Photos from the image-classification dataset "infaprim-clf-7" in the GitHub repository okomiljonov583-cmyk/vit-arcface-cac-SimCLR-CE-classification. Its 109 classes are: femilak variant 2, femilak variant 3, lactamil variant 2, lactamil variant 3, amino formula, amino formula variant 2, amino formula variant 3, anti-reflux formula, anti-reflux formula variant 2, anti-reflux formula variant 3, n p caesarea, n p caesarea 2, n p caesarea 3, comfort formula, comfort formula variant 2, comfort formula variant 3, n p ferm, n p ferm 2, n p ferm 3, goat milk formula stage 1, n p goat 1 2, n p goat 1 3, goat milk formula stage 2, n p goat 2 2, n p goat 2 3, goat milk formula stage 3, n p goat 3 2, n p goat 3 3, non-allergic formula, non-allergic formula variant 2, non-allergic formula variant 3, non-lactose formula, non-lactose formula variant 2, non-lactose formula variant 3, n p p buck 2, buckwheat prunes porridge, buckwheat prunes porridge variant 2, multi-grain porridge, multi-grain porridge variant 2, multi-grain porridge variant 3, multi-grain apple raspberry porridge, n p p multi apple rasp 2, n p p multi apple rasp 3, multi-grain banana strawberry porridge, n p p multi ban straw 2, n p p multi ban straw 3, oat porridge variant 2, oat porridge variant 3, oat banana porridge, oat banana porridge variant 2, oat banana porridge variant 3, oat peach porridge, oat peach porridge variant 2, oat peach porridge variant 3, rice porridge, rice porridge variant 2, rice porridge variant 3, rice banana porridge, rice banana porridge variant 2, rice banana porridge variant 3, wheat apple porridge, wheat apple porridge variant 2, wheat apple porridge variant 3, n p peptidi, n p peptidi 2, n p peptidi 3, pre formula, pre formula variant 2, pre formula variant 3, soy formula, soy formula variant 2, soy formula variant 3, 3 fruits puree, 3 fruits puree variant 2, 3 fruits puree variant 3, mango banana puree, mango banana puree variant 2, mango banana puree variant 3, oat banana puree, oat banana puree variant 2, oat banana puree variant 3, strawberry apple puree, strawberry apple puree variant 2, strawberry apple puree variant 3, apple raspberry puree, apple raspberry puree variant 2, apple raspberry puree variant 3, pre puree stage 5, v 5 pre 2, v 5 pre 3, v 7 pre 2, apple prunes puree, apple prunes puree variant 2, buckwheat pre puree, buckwheat pre puree variant 2, buckwheat pre puree variant 3, corn puree, corn puree variant 2, corn puree variant 3, oat puree, oat puree variant 2, oat puree variant 3, pumpkin puree variant 2, rice puree, rice puree variant 2, rice puree variant 3, rice corn banana puree, v rice corn banana 2, v rice corn banana 3.

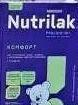
Label: comfort formula variant 2

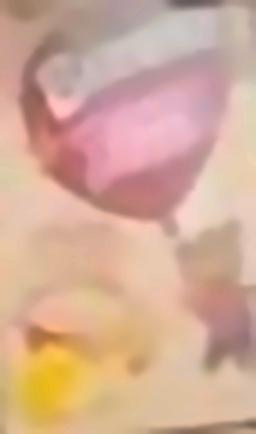
Label: mango banana puree variant 3

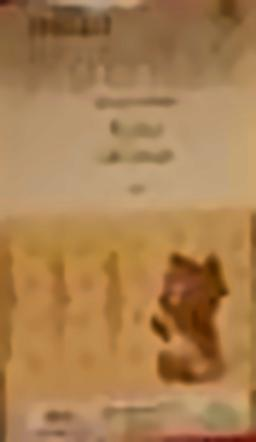
Label: oat porridge variant 3

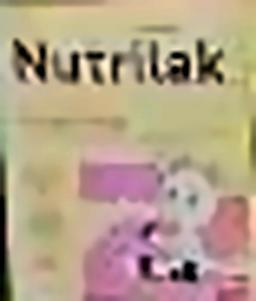
Label: n p goat 2 3

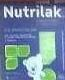
Label: n p ferm 3

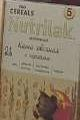
Label: oat peach porridge variant 3
